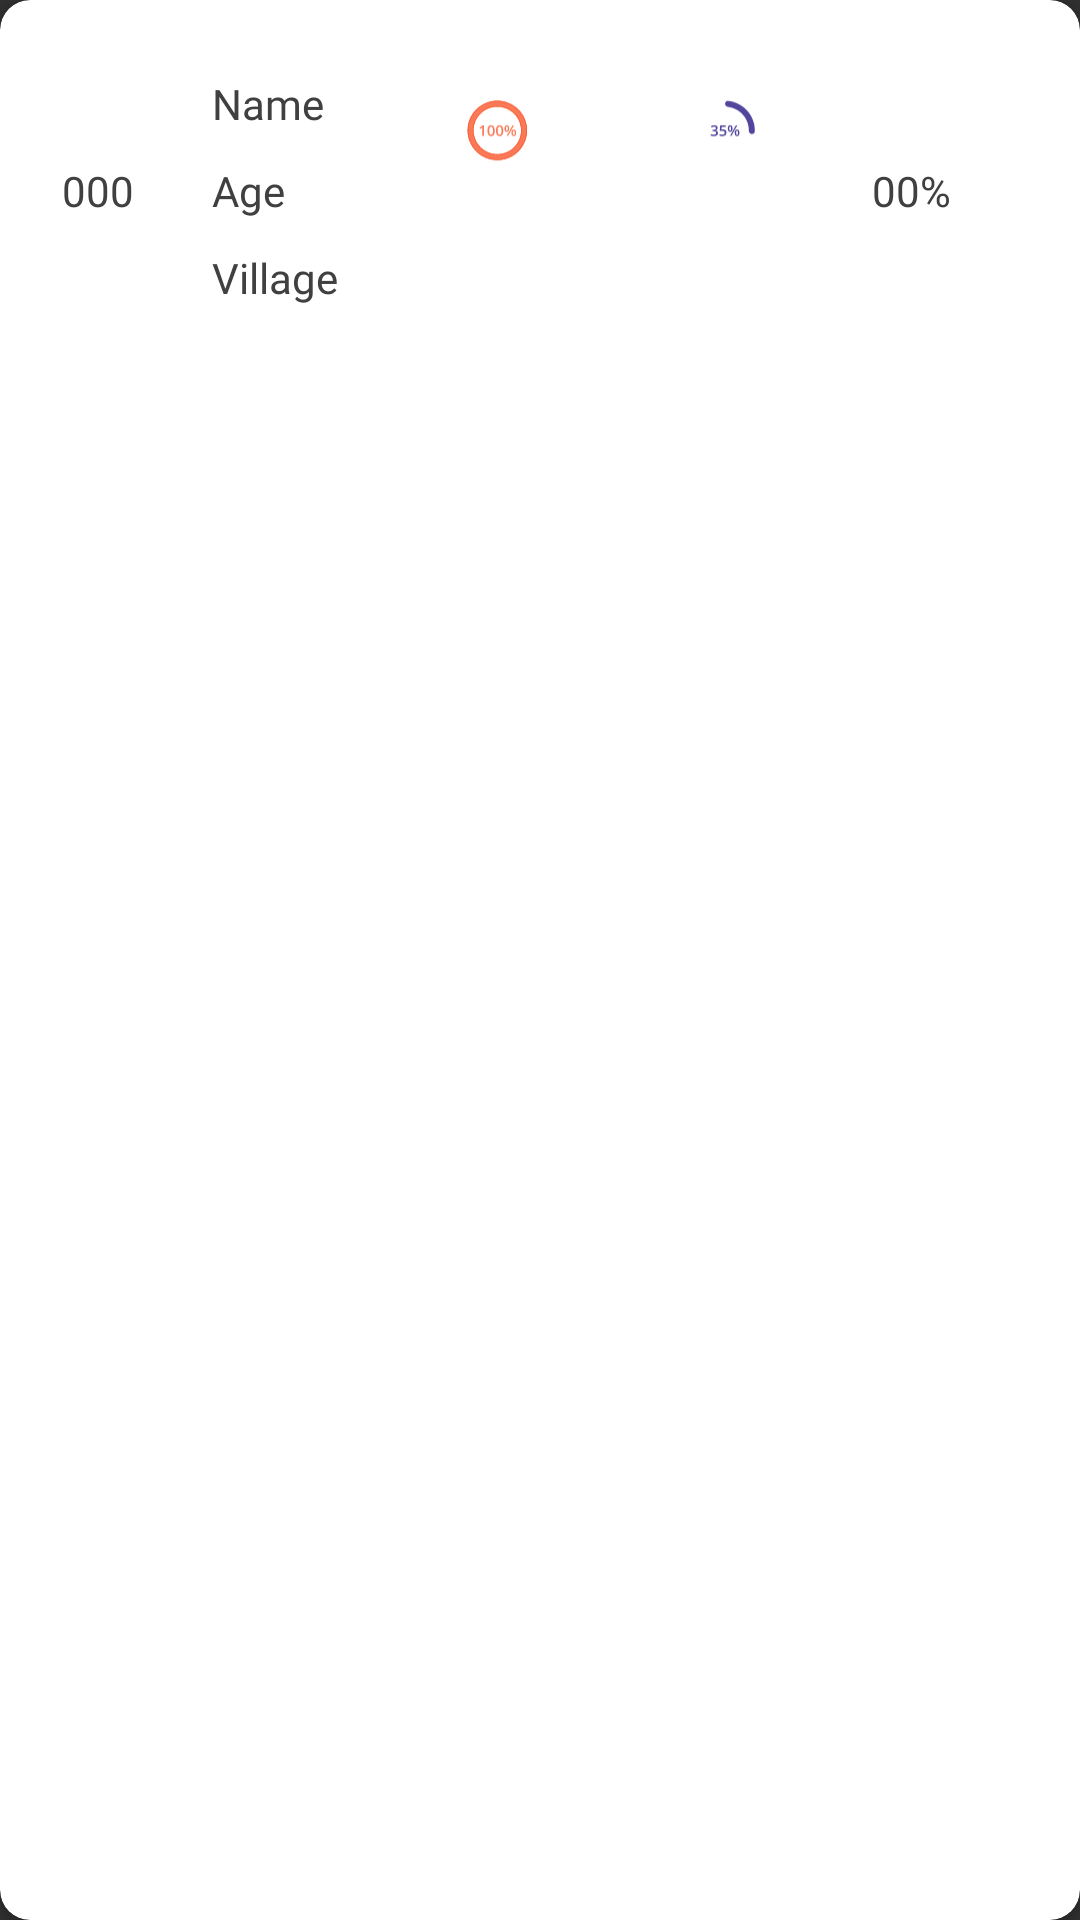

Here is an Android app screen rendered from its layout file. Give the layout XML and the strings, colors and styles it references.
<!-- AndroidManifest.xml: application theme Theme.AppCompat.NoActionBar -->
<!-- res/layout/participant_vertical_row.xml -->
<?xml version="1.0" encoding="utf-8"?>
<androidx.cardview.widget.CardView xmlns:android="http://schemas.android.com/apk/res/android"
    android:layout_width="1072dp"
    android:layout_height="wrap_content"
    xmlns:app="http://schemas.android.com/apk/res-auto"
    app:cardCornerRadius="10dp"
    app:cardBackgroundColor="@color/white">

    <LinearLayout
        android:id="@+id/verticalRowLinearLayout"
        android:layout_width="match_parent"
        android:layout_height="wrap_content"
        android:layout_margin="10dp"
        android:orientation="horizontal">

        <TextView
            android:id="@+id/participantIDValTV"
            android:layout_width="wrap_content"
            android:layout_height="match_parent"
            android:text="000"
            android:textSize="14sp"
            android:textColor="@color/text_color"
            android:fontFamily="@font/open_sans"
            android:gravity="center"
            android:layout_margin="10dp"
            android:layout_weight="1"/>

        <LinearLayout
            android:id="@+id/detailsLinearLayout"
            android:layout_width="wrap_content"
            android:layout_height="wrap_content"
            android:layout_margin="10dp"
            android:orientation="vertical">

            <TextView
                android:id="@+id/partDetailsName"
                android:layout_width="wrap_content"
                android:layout_height="wrap_content"
                android:text="Name"
                android:textSize="14sp"
                android:layout_margin="5dp"
                android:textColor="@color/text_color"
                android:fontFamily="@font/open_sans"
                android:gravity="center"
                android:layout_weight="1"/>

            <TextView
                android:id="@+id/partDetailsAge"
                android:layout_width="wrap_content"
                android:layout_height="wrap_content"
                android:text="Age"
                android:layout_margin="5dp"
                android:textSize="14sp"
                android:textColor="@color/text_color"
                android:fontFamily="@font/open_sans"
                android:gravity="center"
                android:layout_weight="1"/>

            <TextView
                android:id="@+id/partDetailsVillage"
                android:layout_width="wrap_content"
                android:layout_height="wrap_content"
                android:text="@string/village"
                android:textSize="14sp"
                android:layout_margin="5dp"
                android:textColor="@color/text_color"
                android:fontFamily="@font/open_sans"
                android:gravity="center"
                android:layout_weight="1"/>

        </LinearLayout>

        <ImageView
            android:id="@+id/enrollmentStatusIcon"
            android:layout_width="wrap_content"
            android:layout_height="match_parent"
            android:layout_margin="10dp"
            android:layout_gravity="center"
            android:layout_weight="1"
            android:src="@drawable/enrolment_status_icon"/>

        <ImageView
            android:id="@+id/surveyStatusIcon"
            android:layout_width="wrap_content"
            android:layout_height="match_parent"
            android:layout_margin="10dp"
            android:layout_gravity="center"
            android:layout_weight="1"
            android:src="@drawable/survey_status_icon"/>

        <TextView
            android:id="@+id/moduleStatusDashboardTV"
            android:layout_width="wrap_content"
            android:layout_height="match_parent"
            android:text="00%"
            android:textSize="14sp"
            android:textColor="@color/text_color"
            android:fontFamily="@font/open_sans"
            android:gravity="center"
            android:layout_margin="10dp"
            android:layout_weight="1"/>

        <TextView
            android:id="@+id/referralStatusTV"
            android:layout_width="wrap_content"
            android:layout_height="match_parent"
            android:text=""
            android:textSize="14sp"
            android:layout_margin="10dp"
            android:textColor="@color/text_color"
            android:fontFamily="@font/open_sans"
            android:gravity="center"
            android:layout_weight="1"/>

    </LinearLayout>
</androidx.cardview.widget.CardView>
<!-- resources referenced by this layout -->
<resources>
  <color name="text_color">#414040</color>
  <color name="white">#FFFFFFFF</color>
  <!-- drawable enrolment_status_icon: vector/xml drawable (drawable, 5473 chars, omitted) -->
  <!-- drawable survey_status_icon: vector/xml drawable (drawable, 5229 chars, omitted) -->
  <string name="village">Village</string>
</resources>
